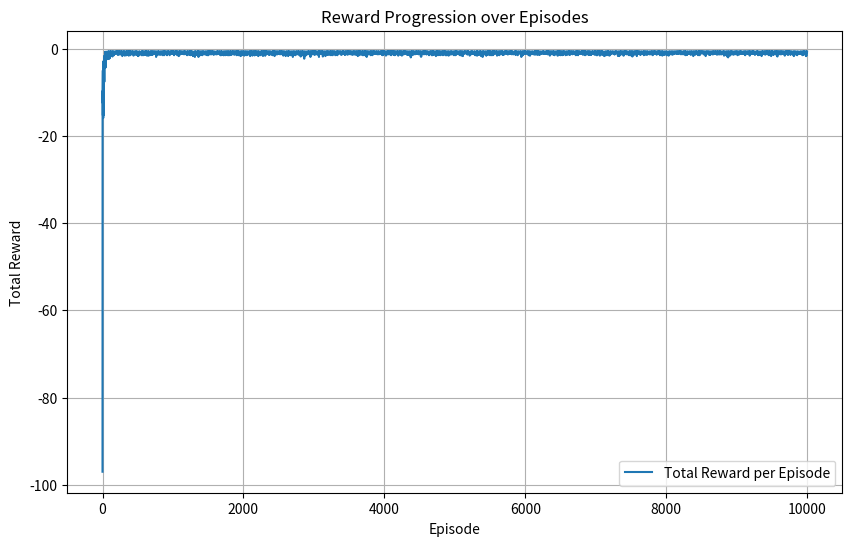
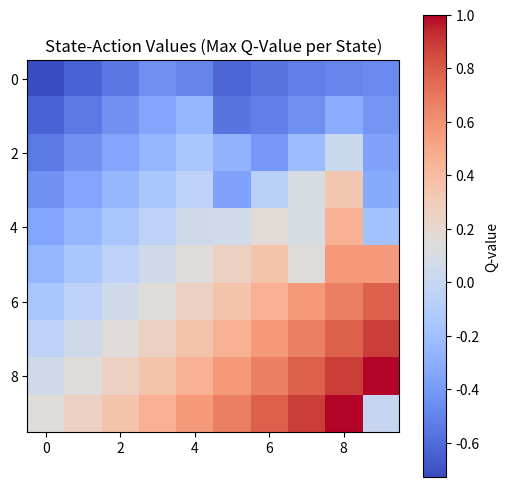
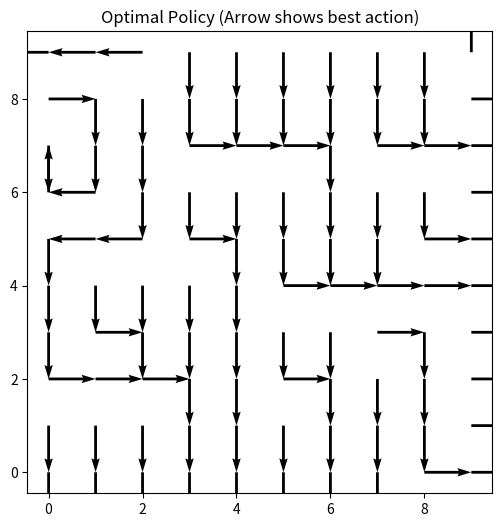
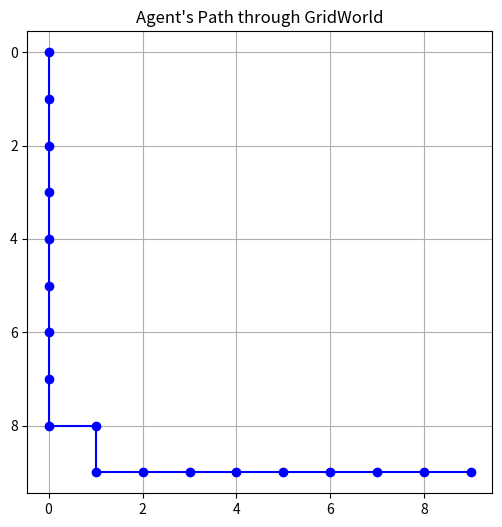

Write the Python code that produced these figures, in order.
import numpy as np
import random
import matplotlib.pyplot as plt
import os

# Create directory for saving the plots
output_dir = os.path.join(os.getcwd(), 'output/Q_learning')

# Create the directory if it doesn't exist
os.makedirs(output_dir, exist_ok=True)


# Generic Environment class
class GenericEnv:
    def __init__(self, state_space, action_space, terminal_states):
        """
        Initialize the environment.
        state_space: List of all possible states.
        action_space: List of all possible actions.
        terminal_states: List of terminal states.
        """
        self.state_space = state_space
        self.action_space = action_space
        self.terminal_states = terminal_states

    def reset(self):
        """Reset the environment and return the initial state."""
        return self.state_space[0]

    def step(self, state, action):
        """
        Take an action in the environment. Override in subclasses.
        state: Current state
        action: Action to take
        Returns:
        new_state: The new state after taking the action.
        reward: The reward received after taking the action.
        done: Boolean indicating if the new state is terminal.
        """
        raise NotImplementedError("This method should be overridden in the subclass.")


# Q-learning class with integrated plotting
class QLearning:
    def __init__(self, env, alpha=0.5, gamma=0.99, epsilon=0.1):
        """
        Initialize Q-learning.
        env: The environment in which the agent operates.
        alpha: Learning rate.
        gamma: Discount factor.
        epsilon: Exploration-exploitation parameter.
        """
        self.env = env
        self.alpha = alpha
        self.gamma = gamma
        self.epsilon = epsilon
        self.Q = {state: {action: 0.0 for action in env.action_space} for state in env.state_space}
        self.rewards_per_episode = []

    def choose_action(self, state):
        """Epsilon-greedy action selection."""
        if random.uniform(0, 1) < self.epsilon:
            return random.choice(self.env.action_space)  # Exploration
        else:
            return max(self.Q[state], key=self.Q[state].get)  # Exploitation

    def update_q_value(self, state, action, reward, next_state, done):
        """Update the Q-value using the Q-learning formula."""
        if done:
            target = reward
        else:
            target = reward + self.gamma * max(self.Q[next_state].values())

        self.Q[state][action] = (1 - self.alpha) * self.Q[state][action] + self.alpha * target

    def train(self, num_episodes):
        """Train the agent using Q-learning."""
        for episode in range(num_episodes):
            state = self.env.reset()
            total_reward = 0

            while True:
                action = self.choose_action(state)
                next_state, reward, done = self.env.step(state, action)
                self.update_q_value(state, action, reward, next_state, done)
                total_reward += reward
                state = next_state

                if done:
                    break

            self.rewards_per_episode.append(total_reward)
        print(f"Max Episode {np.argmax(self.rewards_per_episode)}: Reward: {np.max(self.rewards_per_episode)}")  # Store total reward for plotting

    def plot_rewards(self):
        """Plot the reward per episode and save it to output folder."""
        plt.figure(figsize=(10, 6))
        plt.plot(self.rewards_per_episode, label="Total Reward per Episode")
        plt.xlabel("Episode")
        plt.ylabel("Total Reward")
        plt.title("Reward Progression over Episodes")
        plt.legend()
        plt.grid()

        # Save plot
        plt.savefig(f"{output_dir}/rewards_per_episode.png")
        plt.close()

    def plot_q_values(self):
        """Visualize Q-values and save the heatmap to output folder."""
        states = list(self.Q.keys())

        # Plot state-action values as a heatmap
        heatmap_data = np.zeros((self.env.size, self.env.size))
        for (i, j) in self.Q:
            heatmap_data[i, j] = max(self.Q[(i, j)].values())

        # Convert heatmap data to float type if necessary
        heatmap_data = np.array(heatmap_data, dtype=np.float32)

        plt.figure(figsize=(6, 6))
        plt.imshow(heatmap_data, cmap='coolwarm', interpolation='nearest')
        plt.colorbar(label="Q-value")
        plt.title("State-Action Values (Max Q-Value per State)")

        # Save plot
        plt.savefig(f"{output_dir}/q_values_heatmap.png")
        plt.close()

    def extract_optimal_policy(self):
        """Extract the optimal policy (best action for each state)."""
        policy = {}
        for state in self.Q:
            policy[state] = max(self.Q[state], key=self.Q[state].get)
        print("Optimal policy:", policy)
        return policy

    def plot_optimal_policy(self):
        """Visualize the optimal policy with arrows."""
        policy = self.extract_optimal_policy()

        # Create a 2D grid for visualizing the policy
        direction_map = {
            'up': (0, -1),
            'down': (0, 1),
            'left': (-1, 0),
            'right': (1, 0)
        }
        x, y = np.meshgrid(np.arange(self.env.size), np.arange(self.env.size))
        u = np.zeros_like(x, dtype=np.float32)
        v = np.zeros_like(y, dtype=np.float32)

        for (i, j) in policy:
            action = policy[(i, j)]
            dx, dy = direction_map[action]
            u[i, j] = dx
            v[i, j] = dy

        plt.figure(figsize=(6, 6))
        plt.quiver(y, x, u, -v, scale=1, scale_units='xy')
        plt.title("Optimal Policy (Arrow shows best action)")

        # Save plot
        plt.savefig(f"{output_dir}/optimal_policy.png")
        plt.close()


# Example environment: GridWorld
class GridWorld(GenericEnv):
    def __init__(self, size=5):
        state_space = [(i, j) for i in range(size) for j in range(size)]
        action_space = ['up', 'down', 'left', 'right']
        terminal_states = [(size - 1, size - 1)]
        super().__init__(state_space, action_space, terminal_states)
        self.size = size

    def step(self, state, action):
        x, y = state
        if action == 'up' and x > 0:
            x -= 1
        elif action == 'down' and x < self.size - 1:
            x += 1
        elif action == 'left' and y > 0:
            y -= 1
        elif action == 'right' and y < self.size - 1:
            y += 1

        new_state = (x, y)
        reward = 1 if new_state in self.terminal_states else -0.1
        done = new_state in self.terminal_states
        return new_state, reward, done


# Visualization of agent's path through GridWorld
def plot_agent_path(agent, env, num_episodes):
    state = env.reset()
    path = [state]

    for _ in range(num_episodes):
        action = agent.choose_action(state)
        next_state, _, done = env.step(state, action)
        path.append(next_state)
        state = next_state
        if done:
            break

    # Plot the path
    x, y = zip(*path)
    plt.figure(figsize=(6, 6))
    plt.plot(y, x, marker="o", color="blue")
    plt.title("Agent's Path through GridWorld")
    plt.gca().invert_yaxis()
    plt.grid(True)

    # Save plot
    plt.savefig(f"{output_dir}/agent_path.png")
    plt.close()


# Main execution
if __name__ == "__main__":
    # Initialize the environment and Q-learning agent
    # Initialize the environment and Q-learning agent
    env = GridWorld(size=10)
    agent = QLearning(env, alpha=0.5, gamma=0.99, epsilon=0.1)

    # Train the agent
    num_episodes = 10000
    agent.train(num_episodes)

    # Plot the total rewards per episode
    agent.plot_rewards()

    # Visualize the learned Q-values as a heatmap
    agent.plot_q_values()

    # Visualize the agent's optimal policy using arrows
    agent.plot_optimal_policy()

    # Visualize the agent's path through the environment
    plot_agent_path(agent, env, num_episodes=100)

    print("Training complete. All plots are saved in the 'output/Q_learning' directory.")
